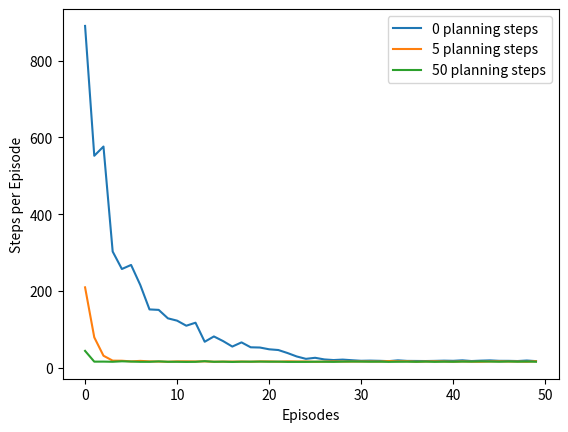

This figure's Python source: (Note: this script raises an exception after producing the figure.)
# -*- coding:utf-8 -*-

import numpy as np
from tqdm import tqdm
import matplotlib.pyplot as plt


class DynaMaze(object):
    def __init__(self, world_size=(6, 9), obstacle=[[0, 7], [1, 2], [1, 7], [2, 2], [2, 7], [3, 2], [4, 5]],
                 planning_steps=0):
        self.world_size = world_size        # the size of the maze world
        self.obstacle = obstacle            # the position of obstacle
        self.planning_steps = planning_steps  # the size of planning steps

        self.num_action = 4                 # the number of actions
        self.actions = np.arange(self.num_action)       # all possible actions, 0:up, 1:down, 2:left, 3:right
        self.start = np.array([2, 0])                   # the start state
        self.goal = np.array([0, 8])                    # the terminal state
        self.q_value = np.zeros((self.num_action, world_size[0], world_size[1]))        # the Q-value

        self.gama = 0.95        # the size of discounting, gama
        self.alpha = 0.1        # the size of step-size, alpha
        self.epsilon = 0.1      # the size of epsilon

    def select_action(self, q_value, state):
        """
        using epsilon-greedy to select an action under the current state
        :param q_value: the Q-value
        :param state: the current state
        :return:
        """
        random_num = np.random.rand()                   # generating an random number
        if random_num < self.epsilon:
            return np.random.choice(self.actions)
        else:
            state_value = q_value[:, state[0], state[1]]
            return np.random.choice([act for act, val in enumerate(state_value) if val == np.max(state_value)])

    def find_next_state(self, state, action):
        """
        to find the next state and return reward according to the current state and action
        :param state:the current state
        :param action:select an action according to the current state
        :return:next state and reward
        """
        x_value, y_value = state
        if action == self.actions[0]:                           # taking the up action
            x_value = max(x_value - 1, 0)
        elif action == self.actions[1]:                         # taking the down action
            x_value = min(x_value + 1, self.world_size[0] - 1)
        elif action == self.actions[2]:                         # taking the left action
            y_value = max(y_value - 1, 0)
        elif action == self.actions[3]:                         # taking the right action
            y_value = min(y_value + 1, self.world_size[1] - 1)

        next_state = np.array([x_value, y_value])
        if next_state.tolist() in self.obstacle:                # blocked by the obstacle
            next_state = state

        if all(next_state == self.goal):            # reach the destination
            reward = 1
        else:
            reward = 0

        return next_state, reward

    def tabular_dyna_q(self, q_value, model):
        """
        the Tabular Dyna-Q algorithm
        :param q_value:
        :param model: the model to store the previous experience
        :return:
        """
        state = self.start      # the start state
        steps = 0               # the number of steps

        while any(state != self.goal):              # !!!!!!
            steps += 1  # tracking the number of steps per episode
            action = self.select_action(q_value, state)         # to select an action according to the state
            next_state, reward = self.find_next_state(state, action)        # to find the next state and reward
            # Q-learning algorithm to update the state-action value
            max_value = np.max(q_value[:, next_state[0], next_state[1]])
            q_value[action, state[0], state[1]] += self.alpha*(reward + self.gama*max_value -
                                                               q_value[action, state[0], state[1]])
            model.building(state, action, next_state, reward)           # building the model
            # sampling from the model
            for num in range(self.planning_steps):
                sta, act, next_sta, rew = model.sampling()               # sampling from model
                # Q-learning algorithm to update the state-action value
                max_val = np.max(q_value[:, next_sta[0], next_sta[1]])
                q_value[act, sta[0], sta[1]] += self.alpha*(rew + self.gama*max_val -
                                                            q_value[act, sta[0], sta[1]])
            state = next_state
        return steps


class Model(object):
    def __init__(self):
        self.model = {}

    def building(self, state, action, next_state, reward):
        """
        building the model according to the previous experiences
        :param state: the current state
        :param action: the selected action under the current state
        :param next_state:
        :param reward:
        :return:
        """
        if tuple(state) not in self.model.keys():
            self.model[tuple(state)] = {}
        self.model[tuple(state)][action] = [tuple(next_state), reward]

    def sampling(self):
        """
        random previously observed state and action
        :return:
        """
        state_index = np.random.choice(range(len(self.model.keys())))
        current_state = list(self.model)[state_index]
        action_index = np.random.choice(range(len(self.model[current_state].keys())))
        action = list(self.model[current_state])[action_index]
        next_state, reward = self.model[current_state][action]

        return np.array(current_state), action, np.array(next_state), reward


if __name__ == "__main__":
    runs = 20       # the number of runs
    episodes = 50   # the number of episodes

    plan_steps = [0, 5, 50]
    original_model = Model()
    all_runs_steps = np.zeros((len(plan_steps), episodes))

    for run in tqdm(range(runs)):
        for idx, planning in enumerate(plan_steps):
            dyna_maze = DynaMaze(planning_steps=planning)
            q_values = dyna_maze.q_value.copy()
            for ep in range(episodes):
                all_runs_steps[idx, ep] += dyna_maze.tabular_dyna_q(q_values, original_model)
    all_runs_steps /= runs
    # print(q_values)

    plt.figure(1)
    for ith in range(len(plan_steps)):
        plt.plot(all_runs_steps[ith], label=r"%d planning steps" % plan_steps[ith])
    plt.xlabel("Episodes")
    plt.ylabel("Steps per Episode")
    plt.legend()
    plt.savefig("./images/Figure8-2.png")
    plt.show()
    plt.close()
    print("Completed!!! You can check it in the 'images' directory")
